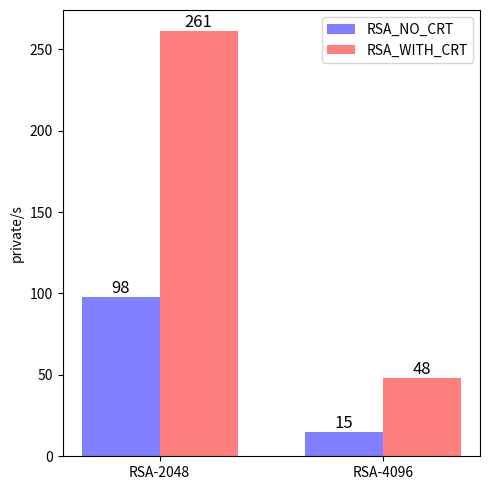

Write Python code to recreate this figure.

import numpy as np
import matplotlib.pyplot as plt

n_groups = 2

no_crt = (98, 15)
crt = (261, 48)

fig, priv_x = plt.subplots(figsize=(5, 5))

index = np.arange(n_groups)
# 宽度
bar_width = 0.35

# 透明度
opacity = 0.5

plt.bar(index, no_crt, bar_width,
        alpha=opacity, color='b', label='RSA_NO_CRT')

plt.bar(index + bar_width, crt, bar_width,
        alpha=opacity, color='r', label='RSA_WITH_CRT')

# plt.xlabel('RSA')
plt.ylabel('private/s')
# plt.title('mbedtls RSA With CRT')

plt.xticks(index + bar_width / 2, ('RSA-2048', 'RSA-4096'))
plt.legend()

for a, b in zip(index, no_crt):
    plt.text(a, b + 0.1, '%.0f' % b, ha='center', va='bottom', fontsize='12')

for a, b in zip(index, crt):
    plt.text(a + bar_width, b + 0.1, '%.0f' % b, ha='center', va='bottom', fontsize='12')

plt.tight_layout()
plt.show()
